Run: headless pygame with SDL's dummy video driver; simulated clock (each Clock.tick advances the game by its frame time, no real sleeping); random seed 0; keys injected as events and as key.get_pressed() state; no mouse input.
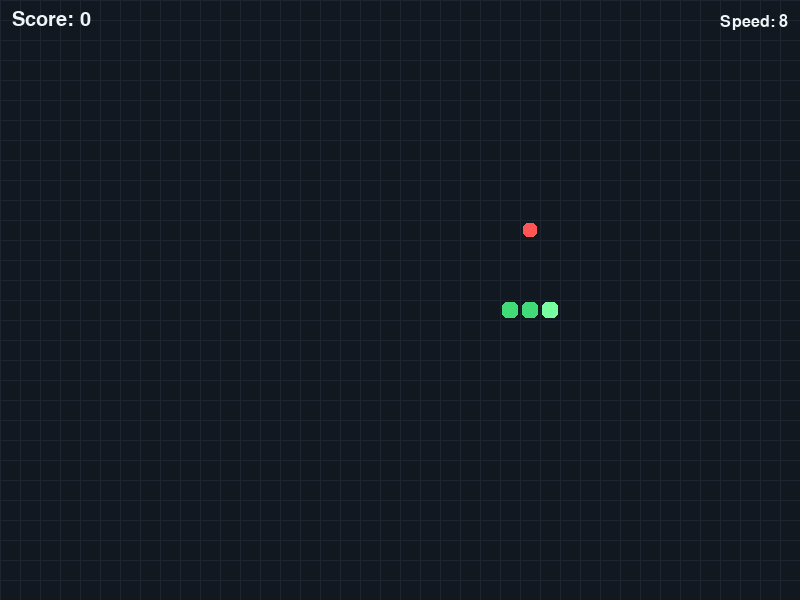
Frame 1 of 4 · flips 1–60 · no input
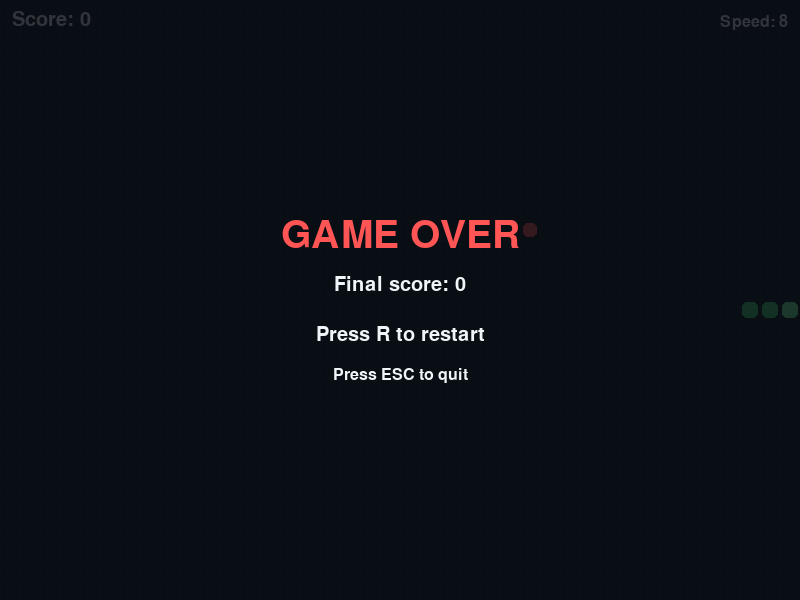
Frame 2 of 4 · flips 61–180 · tapped SPACE, RETURN · held RIGHT (→), D
Frame 3 of 4 · flips 181–300 · held DOWN (↓), S · screen unchanged from frame 2, image omitted
Frame 4 of 4 · flips 301–420 · held LEFT (←), A, UP (↑), W · screen unchanged from frame 3, image omitted

The pygame program that drew these frames:

import random
import sys

import pygame

CELL_SIZE = 20
GRID_WIDTH = 40
GRID_HEIGHT = 30

WIDTH = GRID_WIDTH * CELL_SIZE
HEIGHT = GRID_HEIGHT * CELL_SIZE

FPS = 60
INITIAL_SPEED = 8
SPEED_INCREASE = 1
MAX_SPEED = 20

BACKGROUND = (18, 24, 32)
GRID_COLOR = (29, 38, 48)
SNAKE_COLOR = (65, 220, 120)
SNAKE_HEAD_COLOR = (120, 255, 160)
FOOD_COLOR = (255, 85, 85)
TEXT_COLOR = (240, 245, 250)
OVERLAY_COLOR = (8, 12, 18)

pygame.init()
screen = pygame.display.set_mode((WIDTH, HEIGHT))
pygame.display.set_caption("Python Snake")
clock = pygame.time.Clock()

font = pygame.font.Font(None, 30)
large_font = pygame.font.Font(None, 58)
small_font = pygame.font.Font(None, 24)


def random_food(snake):
    """Choose a free grid cell for the food."""
    free_cells = [
        (x, y)
        for x in range(GRID_WIDTH)
        for y in range(GRID_HEIGHT)
        if (x, y) not in snake
    ]

    return random.choice(free_cells) if free_cells else None


def new_game():
    """Create a fresh game state."""
    center_x = GRID_WIDTH // 2
    center_y = GRID_HEIGHT // 2

    snake = [
        (center_x, center_y),
        (center_x - 1, center_y),
        (center_x - 2, center_y),
    ]

    return {
        "snake": snake,
        "direction": (1, 0),
        "next_direction": (1, 0),
        "food": random_food(snake),
        "score": 0,
        "state": "playing",
        "move_timer": 0,
    }


def draw_cell(color, position, inset=2):
    """Draw one grid cell."""
    x, y = position
    rect = pygame.Rect(
        x * CELL_SIZE + inset,
        y * CELL_SIZE + inset,
        CELL_SIZE - inset * 2,
        CELL_SIZE - inset * 2,
    )
    pygame.draw.rect(screen, color, rect, border_radius=5)


def draw_text(text, font_obj, color, center):
    surface = font_obj.render(text, True, color)
    rect = surface.get_rect(center=center)
    screen.blit(surface, rect)


def draw_game(game):
    screen.fill(BACKGROUND)

    for x in range(0, WIDTH, CELL_SIZE):
        pygame.draw.line(
            screen, GRID_COLOR, (x, 0), (x, HEIGHT)
        )

    for y in range(0, HEIGHT, CELL_SIZE):
        pygame.draw.line(
            screen, GRID_COLOR, (0, y), (WIDTH, y)
        )

    # Food
    if game["food"] is not None:
        draw_cell(FOOD_COLOR, game["food"], inset=3)

    for index, segment in enumerate(game["snake"]):
        color = SNAKE_HEAD_COLOR if index == 0 else SNAKE_COLOR
        draw_cell(color, segment)

    speed = min(
        INITIAL_SPEED + game["score"] // 5 * SPEED_INCREASE,
        MAX_SPEED,
    )

    score_surface = font.render(
        f"Score: {game['score']}", True, TEXT_COLOR
    )
    screen.blit(score_surface, (12, 10))

    speed_surface = small_font.render(
        f"Speed: {speed}", True, TEXT_COLOR
    )
    speed_rect = speed_surface.get_rect(topright=(WIDTH - 12, 14))
    screen.blit(speed_surface, speed_rect)

    if game["state"] in ("game_over", "won"):
        overlay = pygame.Surface((WIDTH, HEIGHT), pygame.SRCALPHA)
        overlay.fill((*OVERLAY_COLOR, 210))
        screen.blit(overlay, (0, 0))

        if game["state"] == "won":
            title = "YOU WIN!"
        else:
            title = "GAME OVER"

        draw_text(
            title,
            large_font,
            FOOD_COLOR if game["state"] == "game_over"
            else SNAKE_HEAD_COLOR,
            (WIDTH // 2, HEIGHT // 2 - 65),
        )

        draw_text(
            f"Final score: {game['score']}",
            font,
            TEXT_COLOR,
            (WIDTH // 2, HEIGHT // 2 - 15),
        )

        draw_text(
            "Press R to restart",
            font,
            TEXT_COLOR,
            (WIDTH // 2, HEIGHT // 2 + 35),
        )

        draw_text(
            "Press ESC to quit",
            small_font,
            TEXT_COLOR,
            (WIDTH // 2, HEIGHT // 2 + 75),
        )

    pygame.display.flip()


def handle_direction(game, key):
    """Change direction without allowing a 180-degree turn."""
    directions = {
        pygame.K_UP: (0, -1),
        pygame.K_w: (0, -1),
        pygame.K_DOWN: (0, 1),
        pygame.K_s: (0, 1),
        pygame.K_LEFT: (-1, 0),
        pygame.K_a: (-1, 0),
        pygame.K_RIGHT: (1, 0),
        pygame.K_d: (1, 0),
    }

    if key not in directions:
        return

    new_direction = directions[key]
    current_direction = game["direction"]
    if (
        new_direction[0] + current_direction[0] == 0
        and new_direction[1] + current_direction[1] == 0
    ):
        return

    game["next_direction"] = new_direction


def update_game(game):
    """Advance the snake by one grid cell."""
    snake = game["snake"]
    dx, dy = game["next_direction"]

    game["direction"] = game["next_direction"]

    head_x, head_y = snake[0]
    new_head = (head_x + dx, head_y + dy)

    if not (
        0 <= new_head[0] < GRID_WIDTH
        and 0 <= new_head[1] < GRID_HEIGHT
    ):
        game["state"] = "game_over"
        return

    eating = new_head == game["food"]

    body_to_check = snake if eating else snake[:-1]

    if new_head in body_to_check:
        game["state"] = "game_over"
        return

    snake.insert(0, new_head)

    if eating:
        game["score"] += 1
        game["food"] = random_food(snake)

        if game["food"] is None:
            game["state"] = "won"
    else:
        snake.pop()


def main():
    game = new_game()
    running = True

    while running:

        elapsed_ms = clock.tick(FPS)
        game["move_timer"] += elapsed_ms

        for event in pygame.event.get():
            if event.type == pygame.QUIT:
                running = False

            elif event.type == pygame.KEYDOWN:
                if event.key == pygame.K_ESCAPE:
                    running = False

                elif event.key == pygame.K_r:
                    if game["state"] != "playing":
                        game = new_game()

                elif game["state"] == "playing":
                    handle_direction(game, event.key)

        if game["state"] == "playing":
            speed = min(
                INITIAL_SPEED
                + game["score"] // 5 * SPEED_INCREASE,
                MAX_SPEED,
            )
            move_interval = 1000 / speed

            if game["move_timer"] >= move_interval:
                game["move_timer"] %= move_interval
                update_game(game)

        draw_game(game)

    pygame.quit()
    sys.exit()


if __name__ == "__main__":
    main()
